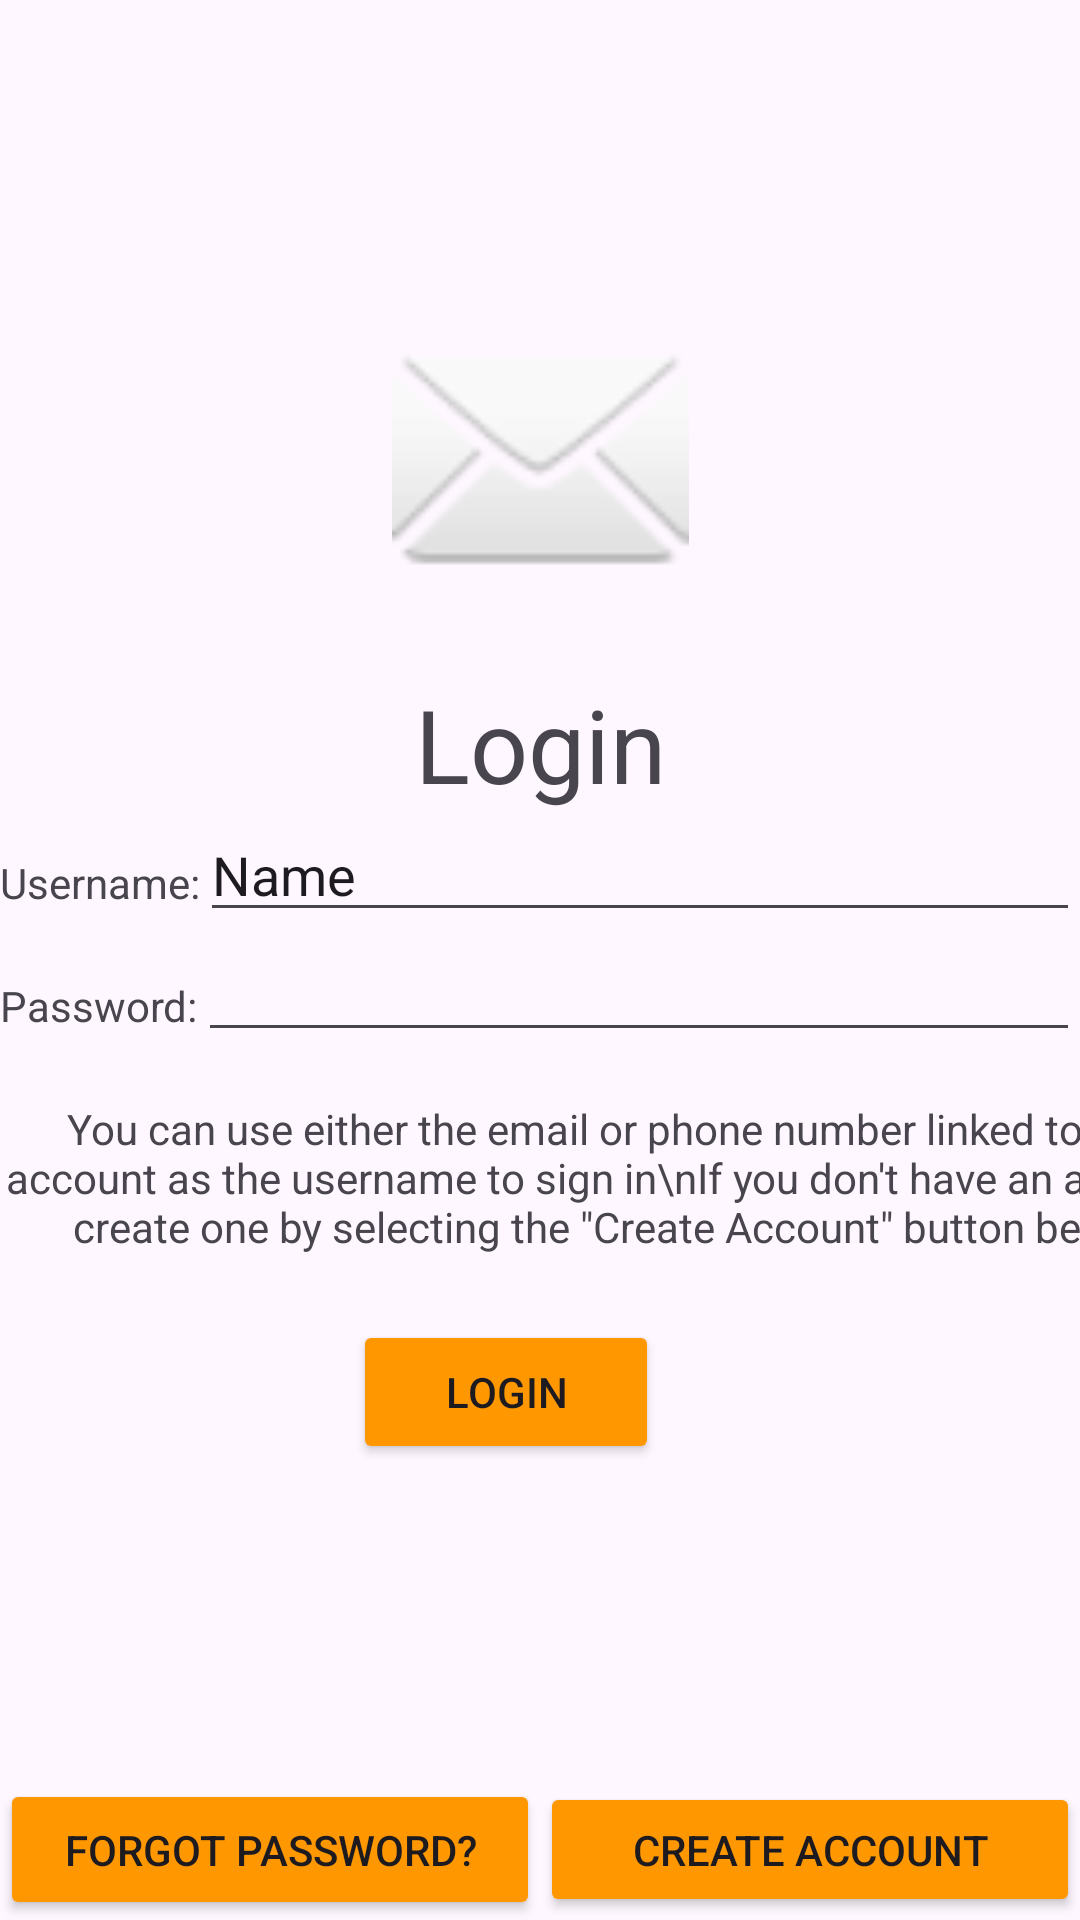

Android layout source for this screen:
<!-- AndroidManifest.xml: application theme Theme.MockDeliveryApp -->
<!-- res/layout/login_screen.xml -->
<?xml version="1.0" encoding="utf-8"?>
<ScrollView xmlns:android="http://schemas.android.com/apk/res/android"
    xmlns:app="http://schemas.android.com/apk/res-auto"
    xmlns:tools="http://schemas.android.com/tools"
    android:layout_width="match_parent"
    android:layout_height="match_parent"
    android:fillViewport="true">

    <androidx.constraintlayout.widget.ConstraintLayout
        android:layout_width="match_parent"
        android:layout_height="match_parent">

        <ImageView
            android:id="@+id/imageView"
            android:layout_width="129dp"
            android:layout_height="99dp"
            app:layout_constraintBottom_toBottomOf="parent"
            app:layout_constraintEnd_toEndOf="parent"
            app:layout_constraintStart_toStartOf="parent"
            app:layout_constraintTop_toTopOf="parent"
            app:layout_constraintVertical_bias="0.19"
            app:srcCompat="@android:drawable/ic_dialog_email" />

        <TextView
            android:id="@+id/textView6"
            android:layout_width="wrap_content"
            android:layout_height="wrap_content"
            android:text="Login"
            android:textSize="34sp"
            app:layout_constraintBottom_toBottomOf="parent"
            app:layout_constraintEnd_toEndOf="parent"
            app:layout_constraintStart_toStartOf="parent"
            app:layout_constraintTop_toBottomOf="@+id/imageView"
            app:layout_constraintVertical_bias="0.060000002" />

        <TextView
            android:id="@+id/textView7"
            android:layout_width="wrap_content"
            android:layout_height="wrap_content"
            android:layout_marginTop="14dp"
            android:text="Username:"
            app:layout_constraintBottom_toBottomOf="parent"
            app:layout_constraintEnd_toStartOf="@+id/editTextText"
            app:layout_constraintHorizontal_bias="0.01"
            app:layout_constraintStart_toStartOf="parent"
            app:layout_constraintTop_toBottomOf="@+id/textView6"
            app:layout_constraintVertical_bias="0.0" />

        <TextView
            android:id="@+id/textView8"
            android:layout_width="wrap_content"
            android:layout_height="wrap_content"
            android:layout_marginTop="22dp"
            android:text="Password:"
            app:layout_constraintBottom_toBottomOf="parent"
            app:layout_constraintEnd_toStartOf="@+id/editTextTextPassword"
            app:layout_constraintHorizontal_bias="0.01"
            app:layout_constraintStart_toStartOf="parent"
            app:layout_constraintTop_toBottomOf="@+id/textView7"
            app:layout_constraintVertical_bias="0.0" />

        <EditText
            android:id="@+id/editTextTextPassword"
            android:layout_width="0dp"
            android:layout_height="40dp"
            android:ems="10"
            android:inputType="textPassword"
            android:textSize="24sp"
            app:layout_constraintBottom_toBottomOf="parent"
            app:layout_constraintEnd_toEndOf="parent"
            app:layout_constraintStart_toEndOf="@+id/textView8"
            app:layout_constraintTop_toBottomOf="@+id/editTextText"
            app:layout_constraintVertical_bias="0.0" />

        <EditText
            android:id="@+id/editTextText"
            android:layout_width="0dp"
            android:layout_height="40dp"
            android:ems="10"
            android:inputType="text"
            android:text="Name"
            app:layout_constraintBottom_toBottomOf="parent"
            app:layout_constraintEnd_toEndOf="parent"
            app:layout_constraintHorizontal_bias="0.0"
            app:layout_constraintStart_toEndOf="@+id/textView7"
            app:layout_constraintTop_toBottomOf="@+id/textView6"
            app:layout_constraintVertical_bias="0.0" />

        <Button
            android:id="@+id/loginbutton"
            android:layout_width="102dp"
            android:layout_height="48dp"
            android:layout_marginTop="33dp"
            android:backgroundTint="#FF9800"
            android:text="Login"
            app:layout_constraintBottom_toBottomOf="parent"
            app:layout_constraintEnd_toEndOf="parent"
            app:layout_constraintHorizontal_bias="0.456"
            app:layout_constraintStart_toStartOf="parent"
            app:layout_constraintTop_toBottomOf="@+id/editTextTextPassword"
            app:layout_constraintVertical_bias="0.27" />

        <Button
            android:id="@+id/button9"
            android:layout_width="0dp"
            android:layout_height="47dp"
            android:layout_marginTop="33dp"
            android:backgroundTint="#FF9800"
            android:text="Forgot Password?"
            app:layout_constraintBottom_toBottomOf="parent"
            app:layout_constraintEnd_toStartOf="@+id/button10"
            app:layout_constraintStart_toStartOf="parent"
            app:layout_constraintTop_toBottomOf="@+id/editTextTextPassword"
            app:layout_constraintVertical_bias="1.0" />

        <Button
            android:id="@+id/button10"
            android:layout_width="0dp"
            android:layout_height="45dp"
            android:layout_marginTop="33dp"
            android:backgroundTint="#FF9800"
            android:text="Create Account"
            app:layout_constraintBottom_toBottomOf="parent"
            app:layout_constraintEnd_toEndOf="parent"
            app:layout_constraintHorizontal_bias="0.0"
            app:layout_constraintStart_toEndOf="@+id/button9"
            app:layout_constraintTop_toBottomOf="@+id/editTextTextPassword"
            app:layout_constraintVertical_bias="0.996" />

        <TextView
            android:id="@+id/textView23"
            android:layout_width="406dp"
            android:layout_height="75dp"
            android:layout_marginTop="16dp"
            android:text="You can use either the email or phone number linked to the account as the username to sign in\nIf you don't have an account create one by selecting the &quot;Create Account&quot; button below"
            android:textAlignment="center"
            app:layout_constraintEnd_toEndOf="parent"
            app:layout_constraintHorizontal_bias="0.0"
            app:layout_constraintStart_toStartOf="parent"
            app:layout_constraintTop_toBottomOf="@+id/editTextTextPassword" />

    </androidx.constraintlayout.widget.ConstraintLayout>
</ScrollView>
<!-- resources referenced by this layout -->
<resources>
  <style name="Theme.MockDeliveryApp" parent="Base.Theme.MockDeliveryApp" />
  <style name="Base.Theme.MockDeliveryApp" parent="Theme.Material3.DayNight.NoActionBar">
          
          
      </style>
</resources>
